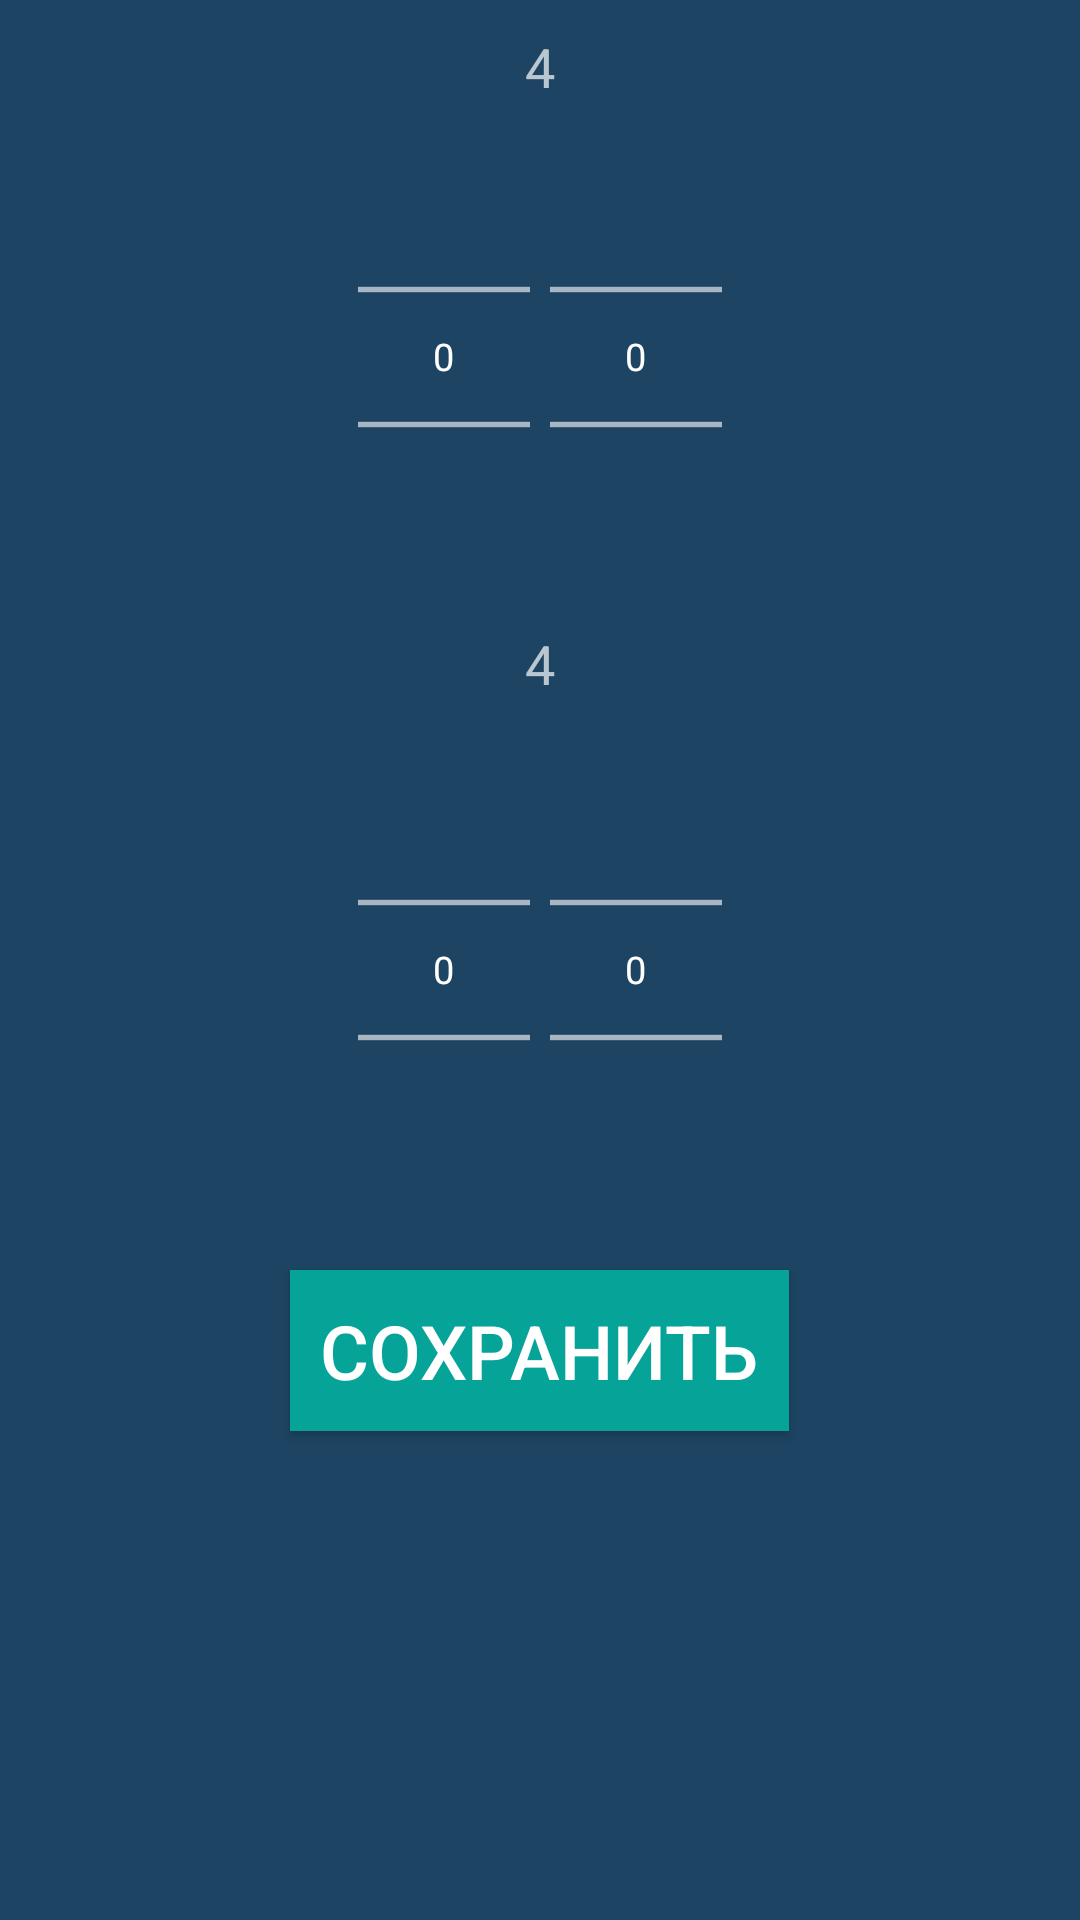

This screen was rendered from an Android layout file. Write that file and the resources it references.
<!-- AndroidManifest.xml: application theme Theme.AppCompat.NoActionBar -->
<!-- res/layout/mode.xml -->
<?xml version="1.0" encoding="utf-8"?>
<RelativeLayout xmlns:android="http://schemas.android.com/apk/res/android"
    android:layout_width="match_parent" android:layout_height="match_parent"
    android:background="#FF1D4463">


    <Button
        android:layout_width="wrap_content"
        android:layout_height="wrap_content"
        android:background="#06a399"
        android:text="@string/modesave"
        android:textSize="25sp"
        android:id="@+id/button"
        android:onClick="Iss"
        android:padding="10dp"


        android:layout_centerHorizontal="true"
        android:layout_below="@+id/numberPicker4"
        android:layout_marginTop="10dp"

        />


<TextView
    android:layout_width="wrap_content"
    android:layout_height="wrap_content"
    android:text=""
    android:layout_centerHorizontal="true"
    android:id="@+id/centre"
    android:layout_marginTop="10dp"

    />





    <NumberPicker
        android:layout_width="wrap_content"
        android:layout_height="wrap_content"
       android:scrollbarSize="5dp"
        android:id="@+id/numberPicker"
android:scaleY="0.9"
        android:scaleX="0.9"

        android:layout_centerHorizontal="true"
        android:layout_alignRight="@+id/centre"
        android:layout_below="@+id/centre"
        />

    <NumberPicker
        android:layout_width="wrap_content"
        android:layout_height="wrap_content"
        android:id="@+id/numberPicker2"
        android:scaleY="0.9"
        android:scaleX="0.9"
        android:layout_toRightOf="@id/numberPicker"
        android:layout_below="@+id/centre"
       />


    <NumberPicker
        android:layout_width="wrap_content"
        android:layout_height="wrap_content"
        android:id="@+id/numberPicker3"
        android:scaleY="0.9"
        android:scaleX="0.9"
        android:layout_below="@+id/textView2"
        android:layout_alignLeft="@+id/numberPicker"


        />


    <NumberPicker
        android:layout_width="wrap_content"
        android:layout_height="wrap_content"
        android:id="@+id/numberPicker4"
      android:layout_toRightOf="@+id/numberPicker3"
        android:layout_below="@+id/textView2"
        android:scaleY="0.9"
        android:scaleX="0.9"
        />



    <TextView

        android:layout_width="wrap_content"
        android:layout_height="wrap_content"
        android:textAppearance="?android:attr/textAppearanceMedium"
        android:text="4"
        android:id="@+id/textView"
        android:layout_centerHorizontal="true"
        android:layout_marginTop="10dp"


        />

    <TextView
        android:layout_width="wrap_content"
        android:layout_height="wrap_content"
        android:textAppearance="?android:attr/textAppearanceMedium"
        android:text="4"
        android:id="@+id/textView2"
        android:layout_below="@+id/numberPicker"
        android:layout_centerHorizontal="true"

        />








</RelativeLayout>
<!-- resources referenced by this layout -->
<resources>
  <string name="modesave">Сохранить</string>
</resources>
